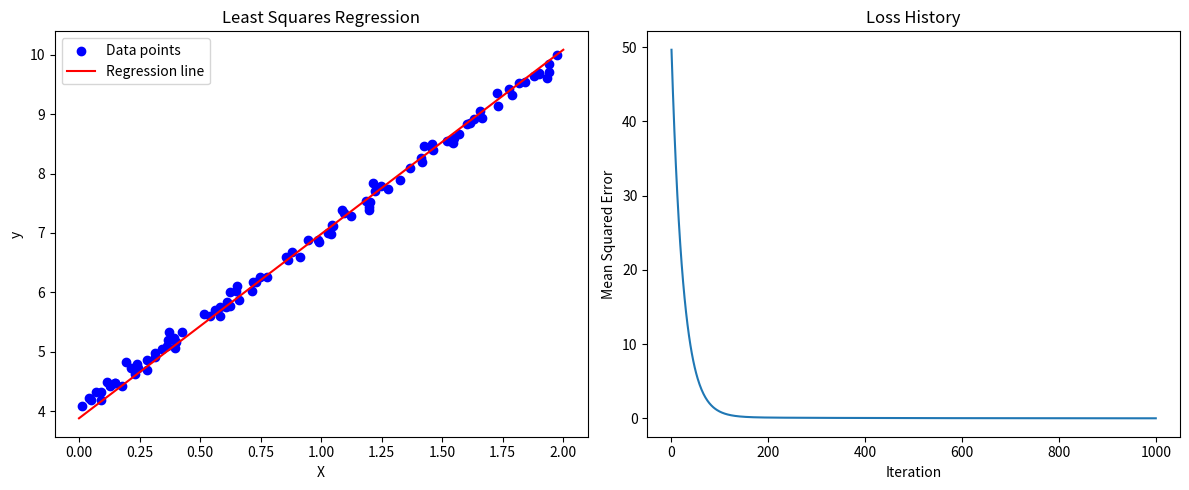

Write the Python code that produced this figure.
import numpy as np
import matplotlib.pyplot as plt

class LeastSquaresGD:
    def __init__(self, learning_rate=0.01, n_iterations=1000):
        self.learning_rate = learning_rate
        self.n_iterations = n_iterations
        self.weights = None
        self.bias = None
        self.loss_history = []

    def fit(self, X, y):
        # Initialize parameters
        n_samples, n_features = X.shape
        self.weights = np.zeros((n_features, 1))  # Changed to column vector
        self.bias = 0
        
        # Gradient descent
        for _ in range(self.n_iterations):
            # Forward pass
            y_predicted = np.dot(X, self.weights) + self.bias
            
            # Compute gradients
            dw = (1/n_samples) * np.dot(X.T, (y_predicted - y))
            db = (1/n_samples) * np.sum(y_predicted - y)
            
            # Update parameters
            self.weights -= self.learning_rate * dw
            self.bias -= self.learning_rate * db
            
            # Compute and store loss
            loss = np.mean((y_predicted - y) ** 2)
            self.loss_history.append(loss)

    def predict(self, X):
        return np.dot(X, self.weights) + self.bias

# Generate sample data
np.random.seed(42)
X = 2 * np.random.rand(100, 1)
y = 4 + 3 * X + np.random.randn(100, 1) * 0.1

# Create and train the model
model = LeastSquaresGD(learning_rate=0.01, n_iterations=1000)
model.fit(X, y)

# Make predictions
X_test = np.array([[0], [2]])
y_pred = model.predict(X_test)

# Plotting
plt.figure(figsize=(12, 5))

# Plot the data and regression line
plt.subplot(1, 2, 1)
plt.scatter(X, y, color='blue', label='Data points')
plt.plot(X_test, y_pred, color='red', label='Regression line')
plt.xlabel('X')
plt.ylabel('y')
plt.title('Least Squares Regression')
plt.legend()

# Plot the loss history
plt.subplot(1, 2, 2)
plt.plot(model.loss_history)
plt.xlabel('Iteration')
plt.ylabel('Mean Squared Error')
plt.title('Loss History')

plt.tight_layout()
plt.show()

# Print the learned parameters
print(f"Learned weights: {model.weights.flatten()}")
print(f"Learned bias: {model.bias}")
